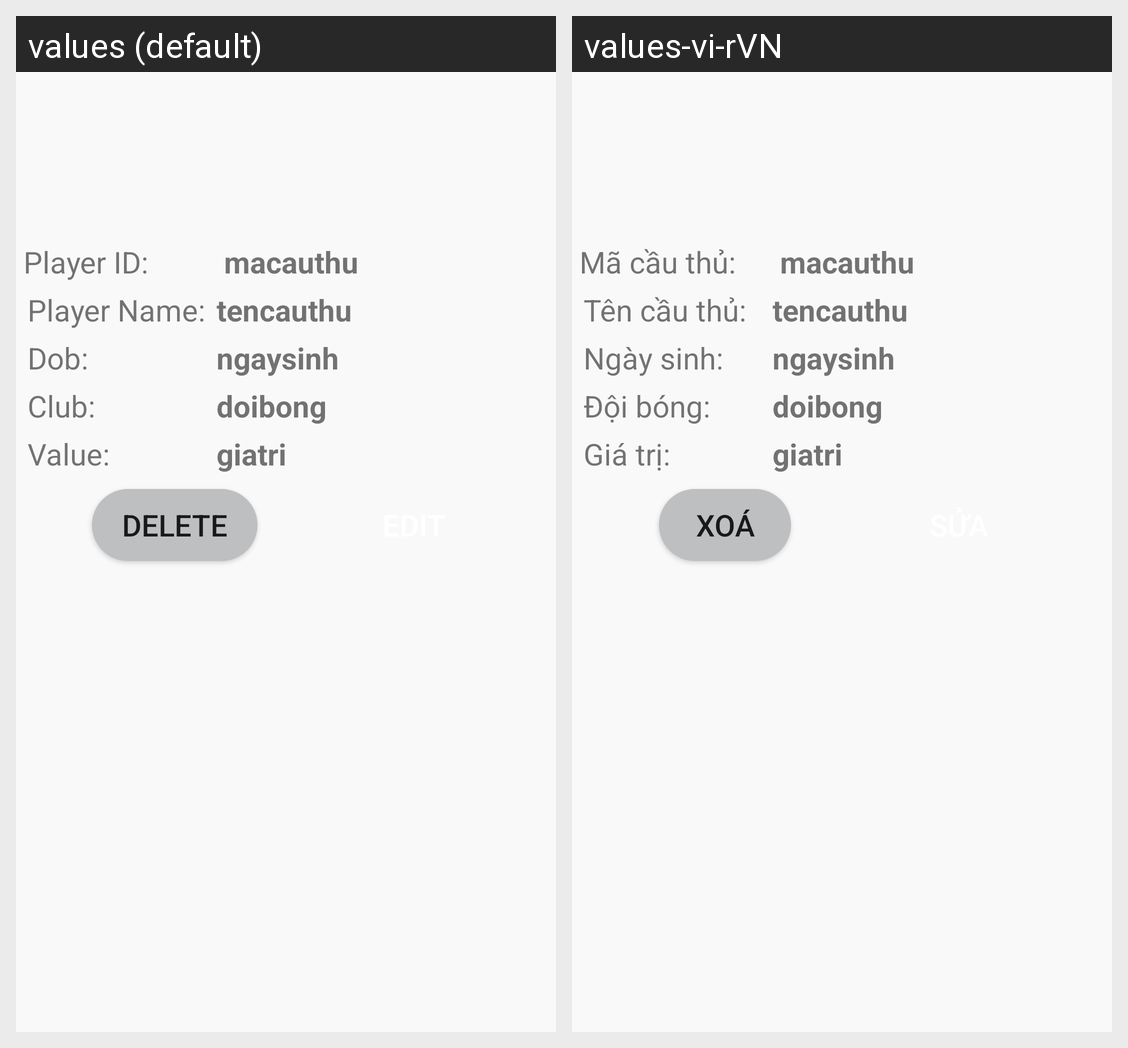

This grid shows one Android layout under two languages. Give, for every string resource on the screen, its name, the default text and each shown locale's text.
Android screen res/layout/activity_player_detail.xml rendered under 2 locales, left to right: values (default), values-vi-rVN. Device: Nexus 5 (rendered at 1080×1920; each locale shown at half size, 540×960, under a caption strip naming it); theme Theme.QuanLyCauThu.
Strings drawn on this screen, with the default value and each locale's value (text and hints the layout hard-codes, and strings that could not be matched under every locale, appear in the picture but are not listed):

player_id
  values: Player ID:
  values-vi-rVN: Mã cầu thủ:

player_name
  values: Player Name:
  values-vi-rVN: Tên cầu thủ:

player_dob
  values: Dob:
  values-vi-rVN: Ngày sinh:

player_club
  values: Club:
  values-vi-rVN: Đội bóng:

player_value
  values: Value:
  values-vi-rVN: Giá trị:

button_del
  values: DELETE
  values-vi-rVN: XOÁ
